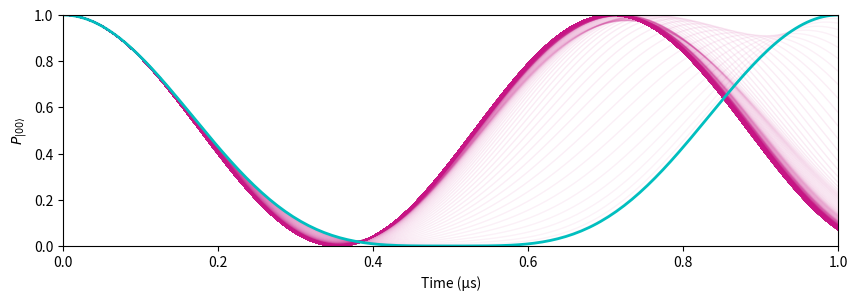

Source code (Python):
import numpy as np
from numpy.linalg import eigh
import matplotlib.pyplot as plt
#Initial code to solve 1D t-indep shcrodinger


def H(Omega, Delta, V, Phi_L):
    H_t_indep = hbar * np.array([
        [2*Delta,                   Omega*np.exp(-1j*Phi_L),    Omega*np.exp(-1j*Phi_L),      0                          ],
        [Omega*np.exp(1j*Phi_L),    0,                          0,                            Omega*np.exp(-1j*Phi_L)    ],
        [Omega*np.exp(1j*Phi_L),    0,                          0,                            Omega*np.exp(-1j*Phi_L)    ],
        [0,                         Omega*np.exp(1j*Phi_L),     Omega*np.exp(1j*Phi_L),       -2*Delta + 2*V             ],
        ], dtype=complex)
    return H_t_indep

    
def evolve(H, psi0, t):
    """Returns state vector at time t"""
    eigvals, R_dagger = eigh(H)
    #eigenvecs aka R_dagger is a 4x4 mat whose columns are the eigenvectors

    D = np.diag(np.exp(-1j * eigvals * t / hbar)) # diagonal matrix with
    R = R_dagger.conj().T #rows = conjugated eigenvectors
    
    # See notes for why this convention taken
    return R_dagger @ D @ R @ psi0 #multiplying matrices according to eq 5.6



#placeholder values for now (change to real val)
hbar = 1
Omega = np.pi*10**6
Delta = 0
Phi_L = 1

psi0 = np.array([1, 0, 0, 0], dtype=complex) #initial state in |00>

V_max = 40*Omega
V_values = np.linspace(0, V_max, 500)
#range of V's to show spread


#list of times to look at system (frames of animation)
steps = 200
times = np.linspace(0, 10**-6, steps)


# PLOT
fig, ax = plt.subplots(figsize=(10, 3))

#indexing for 1 till end of array bc first one should be blue (Fig 5.1)
for V in V_values[1:]:
    psi_t = np.array([evolve(H(Omega, Delta, V, Phi_L), psi0, t) for t in times])
    #Scale time axis *1e6
    #abs**2 is probability
    alpha = 0.05 + 0.95 * (V / V_max) #colour gets darker for larger V
    ax.plot(times*1e6, np.abs(psi_t[:, 0])**2, color="mediumvioletred", alpha = alpha, lw=1)


psi_t = np.array([evolve(H(Omega, Delta, 0, Phi_L), psi0, t) for t in times])
ax.plot(times*1e6, np.abs(psi_t[:, 0])**2, color="c", lw = 2)


ax.set_xlim(0, 1)
ax.set_ylim(0, 1)
ax.set_xlabel("Time (µs)")
ax.set_ylabel(r"$P_{|00\rangle}$")
plt.show()
